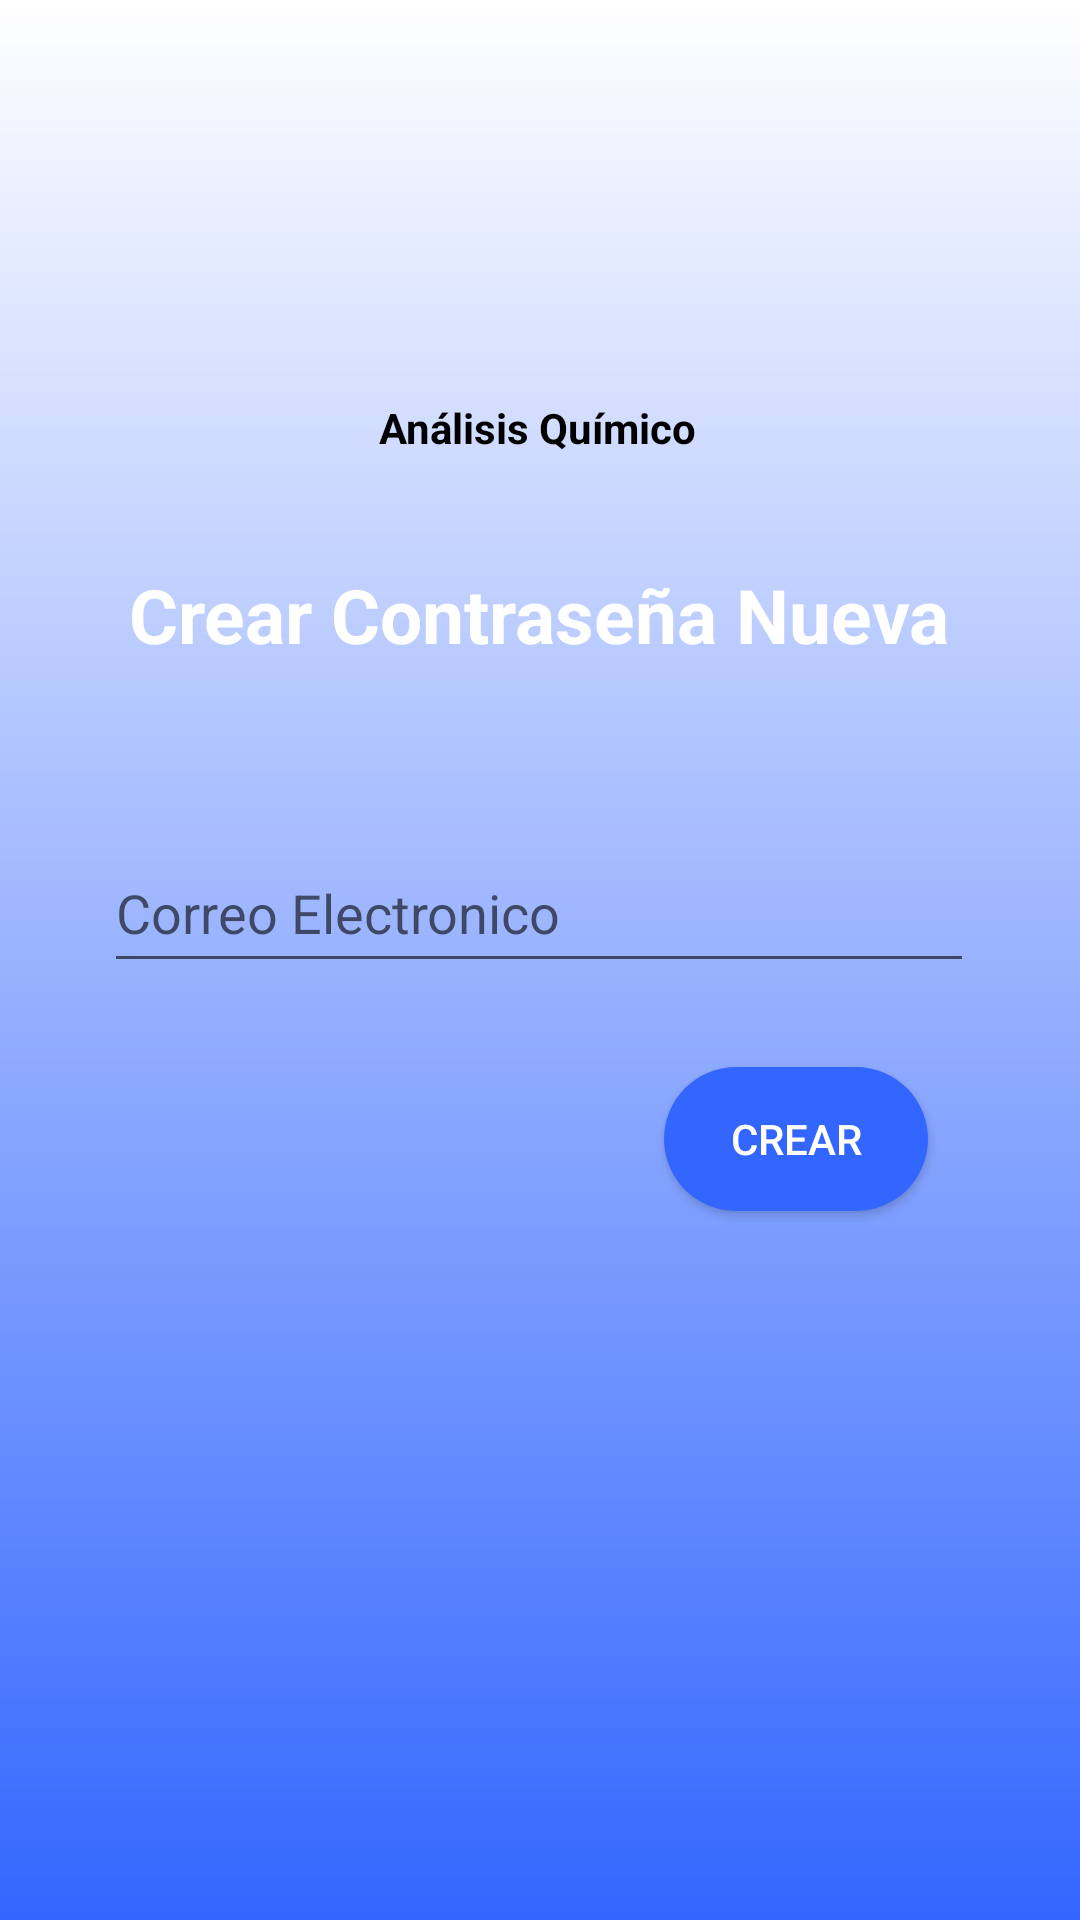

Layout XML and referenced resources for this Android screen:
<!-- AndroidManifest.xml: application theme Theme.Analisis_Quimico_2 -->
<!-- res/layout/activity_olvide_contra3.xml -->
<?xml version="1.0" encoding="utf-8"?>
<androidx.constraintlayout.widget.ConstraintLayout xmlns:android="http://schemas.android.com/apk/res/android"
    xmlns:app="http://schemas.android.com/apk/res-auto"
    xmlns:tools="http://schemas.android.com/tools"
    android:layout_width="match_parent"
    android:layout_height="match_parent"
    tools:context=".OlvideContra3"
    android:background="@drawable/nuevo3_background">

    <ImageView
        android:id="@+id/imageView3"
        android:layout_width="90dp"
        android:layout_height="85dp"
        android:layout_marginTop="48dp"
        app:layout_constraintEnd_toEndOf="parent"
        app:layout_constraintHorizontal_bias="0.498"
        app:layout_constraintStart_toStartOf="parent"
        app:layout_constraintTop_toTopOf="parent"
        app:srcCompat="@drawable/analisis"
        tools:ignore="MissingConstraints" />

    <TextView
        android:id="@+id/textView5"
        android:layout_width="wrap_content"
        android:layout_height="wrap_content"
        android:text="Análisis Químico"
        android:textColor="#000000"
        android:textStyle="bold"
        app:layout_constraintEnd_toEndOf="@+id/imageView3"
        app:layout_constraintStart_toStartOf="@+id/imageView3"
        app:layout_constraintTop_toBottomOf="@+id/imageView3" />

    <TextView
        android:id="@+id/textView6"
        android:layout_width="wrap_content"
        android:layout_height="wrap_content"
        android:layout_marginTop="36dp"
        android:text="Crear Contraseña Nueva"
        android:textColor="#ffffff"
        android:textSize="25dp"
        android:textStyle="bold"
        app:layout_constraintEnd_toEndOf="parent"
        app:layout_constraintHorizontal_bias="0.498"
        app:layout_constraintStart_toStartOf="parent"
        app:layout_constraintTop_toBottomOf="@+id/textView5" />

    <EditText
        android:id="@+id/editTextTextEmailAddress"
        android:layout_width="290dp"
        android:layout_height="50dp"
        android:layout_marginTop="56dp"
        android:ems="10"
        android:hint="Correo Electronico"
        android:inputType="textEmailAddress"
        app:layout_constraintEnd_toEndOf="parent"
        app:layout_constraintHorizontal_bias="0.497"
        app:layout_constraintStart_toStartOf="parent"
        app:layout_constraintTop_toBottomOf="@+id/textView6"
        tools:ignore="SpeakableTextPresentCheck" />

    <Button
        android:id="@+id/btnAgregarAlCarrito"
        android:layout_width="wrap_content"
        android:layout_height="wrap_content"
        android:layout_marginTop="28dp"
        android:text="Crear"
        android:background="@drawable/bot_background"
        android:textColor="#FFFFFF"
        app:layout_constraintEnd_toEndOf="parent"
        app:layout_constraintHorizontal_bias="0.814"
        app:layout_constraintStart_toStartOf="parent"
        app:layout_constraintTop_toBottomOf="@+id/editTextTextEmailAddress" />
</androidx.constraintlayout.widget.ConstraintLayout>
<!-- resources referenced by this layout -->
<resources>
  <!-- drawable analisis: png bitmap (drawable, 29867 bytes) -->
  <!-- drawable bot_background (drawable) -->
  <?xml version="1.0" encoding="utf-8"?>
  <selector xmlns:android="http://schemas.android.com/apk/res/android">
      <item>
          <shape android:shape="rectangle">
              <solid android:color="#3366FF"/>
              <corners android:radius="50dp"/>
          </shape>
      </item>
  </selector>
  <!-- drawable nuevo3_background (drawable) -->
  <?xml version="1.0" encoding="utf-8"?>
  <shape xmlns:android="http://schemas.android.com/apk/res/android">
      <gradient
          android:angle="18"
          android:startColor="#FFFFFF"
          android:endColor="#3366FF"
  
  
          />
  </shape>
  <style name="Theme.Analisis_Quimico_2" parent="Theme.AppCompat.Light.NoActionBar">
          
          <item name="colorPrimary">@color/purple_500</item>
          <item name="colorPrimaryVariant">@color/purple_700</item>
          <item name="colorOnPrimary">@color/white</item>
          
          <item name="colorSecondary">@color/teal_200</item>
          <item name="colorSecondaryVariant">@color/teal_700</item>
          <item name="colorOnSecondary">@color/black</item>
          
          <item name="android:statusBarColor" tools:targetApi="l">?attr/colorPrimaryVariant</item>
          
      </style>
  <color name="purple_500">#FF6200EE</color>
  <color name="purple_700">#FF3700B3</color>
  <color name="white">#FFFFFFFF</color>
  <color name="teal_200">#FF03DAC5</color>
  <color name="teal_700">#FF018786</color>
  <color name="black">#FF000000</color>
</resources>
